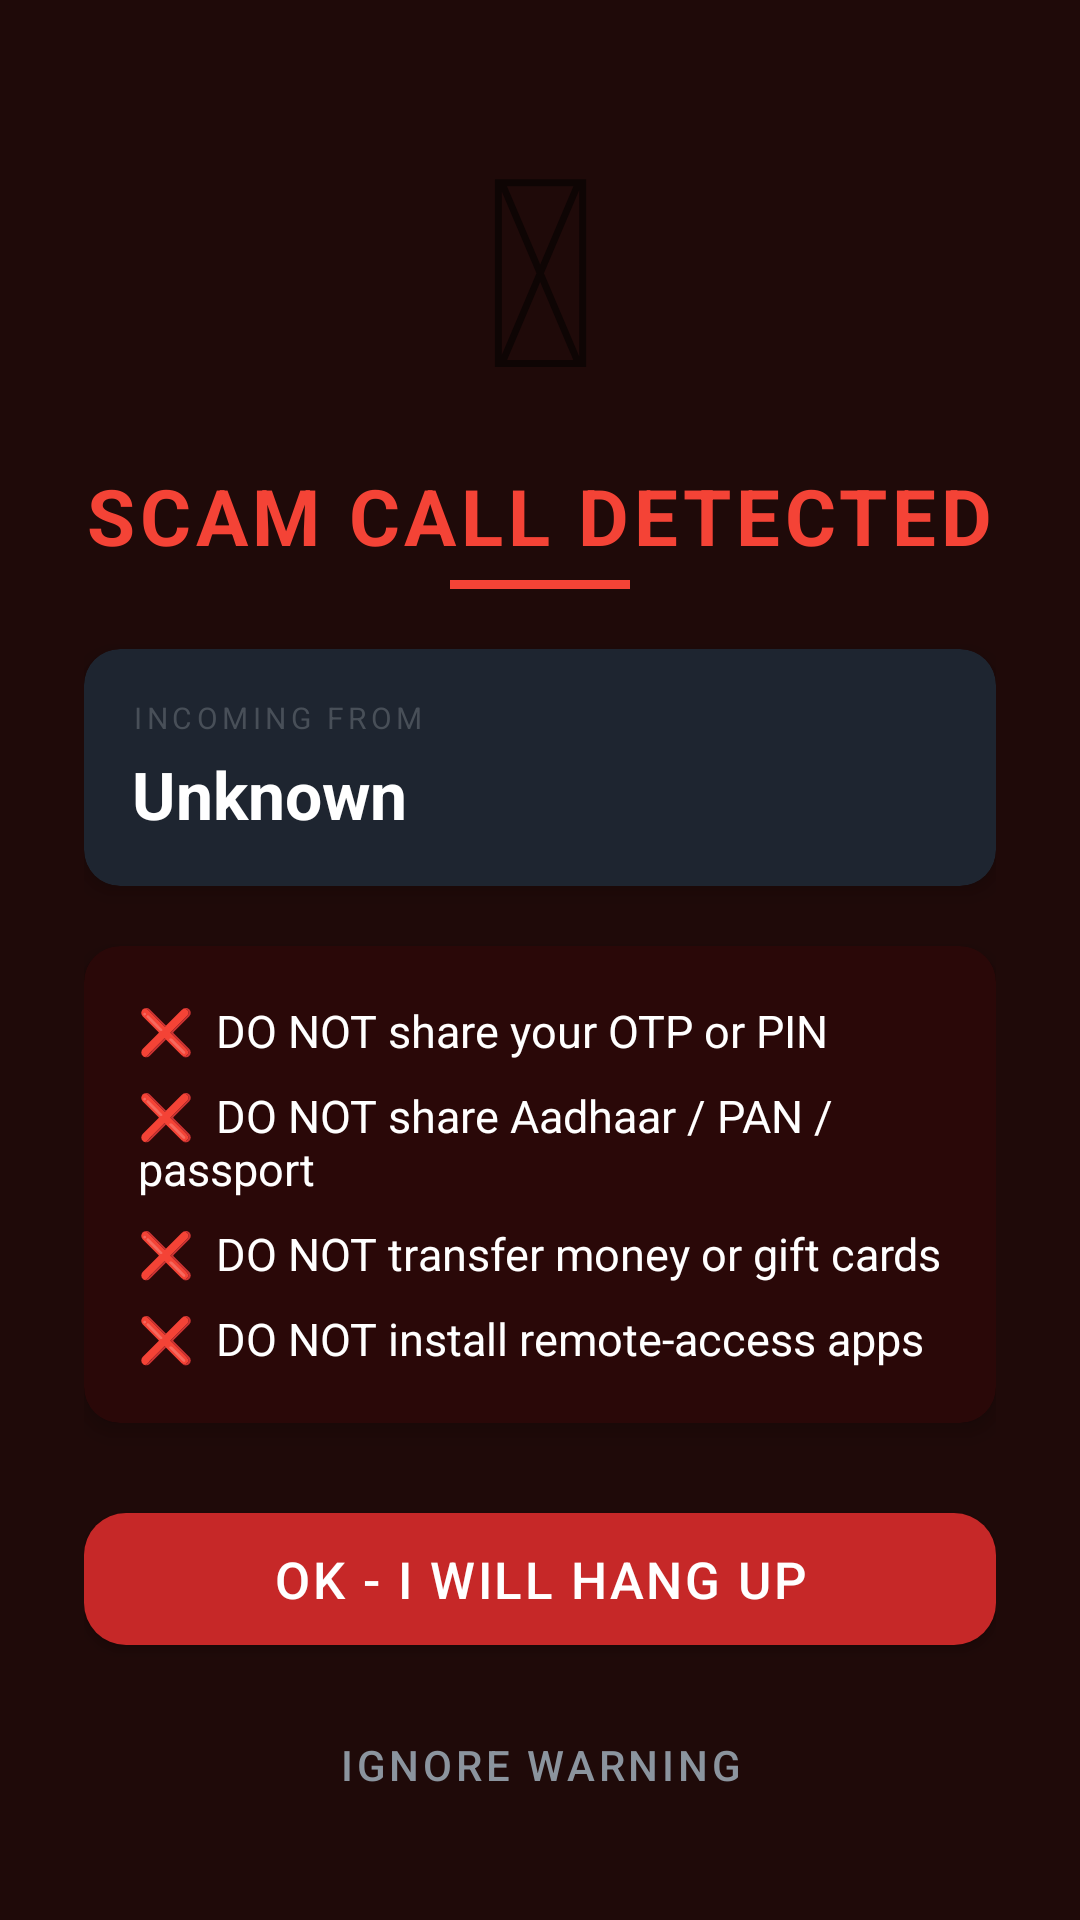

Reconstruct the res/layout file that produces this screen, plus the resources it refers to.
<!-- AndroidManifest.xml: activity theme Theme.ScamCallAI.Alert -->
<!-- res/layout/activity_scam_alert.xml -->
<?xml version="1.0" encoding="utf-8"?>
<ScrollView
    xmlns:android="http://schemas.android.com/apk/res/android"
    xmlns:app="http://schemas.android.com/apk/res-auto"
    android:layout_width="match_parent"
    android:layout_height="match_parent"
    android:background="@color/status_scam_bg"
    android:fillViewport="true">

    <LinearLayout
        android:layout_width="match_parent"
        android:layout_height="wrap_content"
        android:orientation="vertical"
        android:gravity="center"
        android:padding="28dp"
        android:minHeight="600dp">

        
        <TextView
            android:layout_width="wrap_content"
            android:layout_height="wrap_content"
            android:text="&#x1F6A8;"
            android:textSize="88sp"
            android:gravity="center"
            android:layout_marginBottom="8dp"/>

        
        <TextView
            android:id="@+id/alertTitle"
            android:layout_width="wrap_content"
            android:layout_height="wrap_content"
            android:text="SCAM CALL DETECTED"
            android:textSize="26sp"
            android:textColor="@color/status_scam"
            android:textStyle="bold"
            android:letterSpacing="0.06"
            android:gravity="center"
            android:layout_marginBottom="4dp"/>

        <View
            android:layout_width="60dp"
            android:layout_height="3dp"
            android:background="@color/status_scam"
            android:layout_marginBottom="20dp"/>

        
        <androidx.cardview.widget.CardView
            android:layout_width="match_parent"
            android:layout_height="wrap_content"
            android:layout_marginBottom="20dp"
            app:cardBackgroundColor="@color/bg_card"
            app:cardCornerRadius="12dp"
            app:cardElevation="4dp">

            <LinearLayout
                android:layout_width="match_parent"
                android:layout_height="wrap_content"
                android:orientation="vertical"
                android:padding="16dp">

                <TextView
                    android:layout_width="wrap_content"
                    android:layout_height="wrap_content"
                    android:text="INCOMING FROM"
                    android:textSize="10sp"
                    android:textColor="@color/text_hint"
                    android:letterSpacing="0.15"
                    android:layout_marginBottom="4dp"/>

                <TextView
                    android:id="@+id/alertPhoneNumber"
                    android:layout_width="wrap_content"
                    android:layout_height="wrap_content"
                    android:text="Unknown"
                    android:textSize="22sp"
                    android:textColor="@color/text_primary"
                    android:textStyle="bold"/>

            </LinearLayout>
        </androidx.cardview.widget.CardView>

        
        <androidx.cardview.widget.CardView
            android:layout_width="match_parent"
            android:layout_height="wrap_content"
            android:layout_marginBottom="24dp"
            app:cardBackgroundColor="#2A0808"
            app:cardCornerRadius="12dp"
            app:cardElevation="4dp">

            <LinearLayout
                android:layout_width="match_parent"
                android:layout_height="wrap_content"
                android:orientation="vertical"
                android:padding="18dp">

                <TextView
                    android:layout_width="wrap_content"
                    android:layout_height="wrap_content"
                    android:text="&#x274C;  DO NOT share your OTP or PIN"
                    android:textSize="15sp"
                    android:textColor="@color/white"
                    android:layout_marginBottom="8dp"/>

                <TextView
                    android:layout_width="wrap_content"
                    android:layout_height="wrap_content"
                    android:text="&#x274C;  DO NOT share Aadhaar / PAN / passport"
                    android:textSize="15sp"
                    android:textColor="@color/white"
                    android:layout_marginBottom="8dp"/>

                <TextView
                    android:layout_width="wrap_content"
                    android:layout_height="wrap_content"
                    android:text="&#x274C;  DO NOT transfer money or gift cards"
                    android:textSize="15sp"
                    android:textColor="@color/white"
                    android:layout_marginBottom="8dp"/>

                <TextView
                    android:layout_width="wrap_content"
                    android:layout_height="wrap_content"
                    android:text="&#x274C;  DO NOT install remote-access apps"
                    android:textSize="15sp"
                    android:textColor="@color/white"/>

            </LinearLayout>
        </androidx.cardview.widget.CardView>

        
        <com.google.android.material.button.MaterialButton
            android:id="@+id/endCallButton"
            android:layout_width="match_parent"
            android:layout_height="56dp"
            android:text="OK - I WILL HANG UP"
            android:textSize="17sp"
            android:textColor="@color/white"
            android:letterSpacing="0.05"
            app:backgroundTint="@color/btn_end_call"
            app:cornerRadius="14dp"
            android:layout_marginBottom="12dp"/>

        
        <com.google.android.material.button.MaterialButton
            android:id="@+id/ignoreButton"
            android:layout_width="match_parent"
            android:layout_height="44dp"
            android:text="Ignore Warning"
            android:textSize="14sp"
            android:textColor="@color/text_secondary"
            style="@style/Widget.MaterialComponents.Button.TextButton"
            app:cornerRadius="14dp"/>

    </LinearLayout>
</ScrollView>
<!-- resources referenced by this layout -->
<resources>
  <color name="bg_card">#1E2530</color>
  <color name="btn_end_call">#C62828</color>
  <color name="status_scam">#F44336</color>
  <color name="status_scam_bg">#1F0A09</color>
  <color name="text_hint">#484F58</color>
  <color name="text_primary">#FFFFFF</color>
  <color name="text_secondary">#8B949E</color>
  <color name="white">#FFFFFFFF</color>
  <style name="Theme.ScamCallAI.Alert" parent="Base.Theme.ScamCallAI">
          <item name="android:windowBackground">@color/status_scam_bg</item>
          <item name="android:statusBarColor">@color/status_scam</item>
      </style>
  <style name="Base.Theme.ScamCallAI" parent="Theme.MaterialComponents.DayNight.NoActionBar">
          <item name="colorPrimary">@color/brand_primary</item>
          <item name="colorPrimaryDark">@color/bg_dark</item>
          <item name="colorAccent">@color/brand_accent</item>
          <item name="android:windowBackground">@color/bg_dark</item>
          <item name="android:statusBarColor">@color/bg_dark</item>
          <item name="android:navigationBarColor">@color/bg_surface</item>
          <item name="android:textColorPrimary">@color/text_primary</item>
          <item name="android:textColorSecondary">@color/text_secondary</item>
      </style>
  <color name="brand_primary">#1A73E8</color>
  <color name="bg_dark">#0D1117</color>
  <color name="brand_accent">#FF6D00</color>
  <color name="bg_surface">#161B22</color>
</resources>
